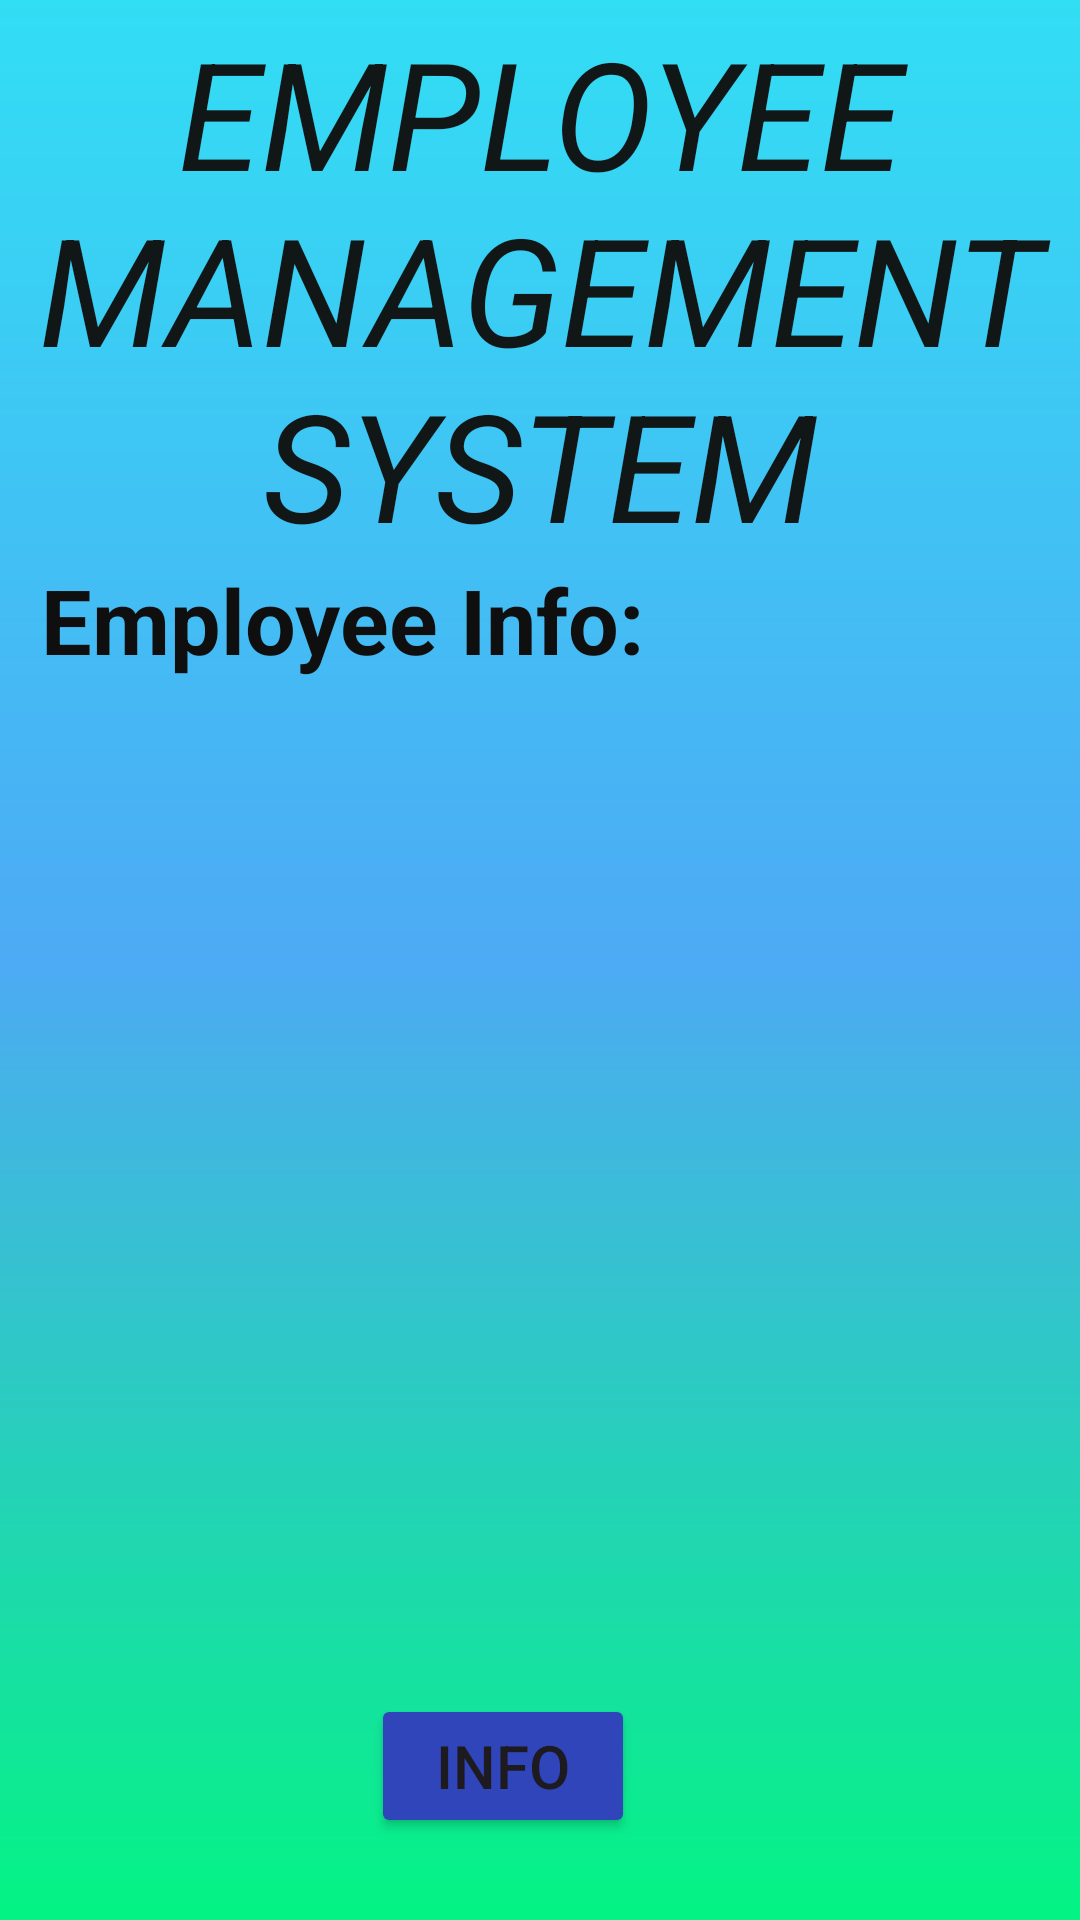

Android layout source for this screen:
<!-- AndroidManifest.xml: application theme Theme.ManuelAndroidProject2 -->
<!-- res/layout/activity_main.xml -->
<?xml version="1.0" encoding="utf-8"?>
<androidx.constraintlayout.widget.ConstraintLayout xmlns:android="http://schemas.android.com/apk/res/android"
    xmlns:app="http://schemas.android.com/apk/res-auto"
    xmlns:tools="http://schemas.android.com/tools"
    android:layout_width="match_parent"
    android:layout_height="match_parent"
    android:background="@drawable/gradient"
    tools:context=".MainActivity">

    <TextView
        android:id="@+id/text1"
        android:layout_width="wrap_content"
        android:layout_height="wrap_content"
        android:text="EMPLOYEE MANAGEMENT SYSTEM"
        android:textAlignment="center"
        android:textColor="#111617"
        android:textSize="50dp"
        android:textStyle="italic"
        app:layout_constraintBottom_toBottomOf="parent"
        app:layout_constraintEnd_toEndOf="parent"
        app:layout_constraintHorizontal_bias="0.0"
        app:layout_constraintStart_toStartOf="parent"
        app:layout_constraintTop_toTopOf="parent"
        app:layout_constraintVertical_bias="0.009" />

    <TextView
        android:id="@+id/text2"
        android:layout_width="wrap_content"
        android:layout_height="wrap_content"
        android:text="Employee Info:"
        android:textColor="#100F0F"
        android:textSize="30dp"
        android:textStyle="bold"
        app:layout_constraintBottom_toBottomOf="parent"
        app:layout_constraintEnd_toEndOf="parent"
        app:layout_constraintHorizontal_bias="0.086"
        app:layout_constraintStart_toStartOf="parent"
        app:layout_constraintTop_toTopOf="parent"
        app:layout_constraintVertical_bias="0.311" />

    <Button
        android:id="@+id/btn2"
        android:layout_width="wrap_content"
        android:layout_height="wrap_content"
        android:backgroundTint="#3045BA"
        android:text="Info"
        android:textSize="20dp"
        app:layout_constraintBottom_toBottomOf="parent"
        app:layout_constraintEnd_toEndOf="parent"
        app:layout_constraintHorizontal_bias="0.455"
        app:layout_constraintStart_toStartOf="parent"
        app:layout_constraintTop_toTopOf="parent"
        app:layout_constraintVertical_bias="0.954" />
</androidx.constraintlayout.widget.ConstraintLayout>
<!-- resources referenced by this layout -->
<resources>
  <!-- drawable gradient (drawable) -->
  <?xml version = "1.0" encoding = "utf-8" ?>
  <shape
      android:shape = "rectangle"
      xmlns:android = "http://schemas.android.com/apk/res/android" >
  
      <gradient
          android:startColor = "#03F484"
          android:centerColor = "#4DAAF4"
          android:endColor = "#32DEF4"
          android:angle = "90"
          android:type = "linear" />
  </shape>
  <style name="Theme.ManuelAndroidProject2" parent="Base.Theme.ManuelAndroidProject2" />
  <style name="Base.Theme.ManuelAndroidProject2" parent="Theme.Material3.DayNight.NoActionBar">
          
          
      </style>
</resources>
